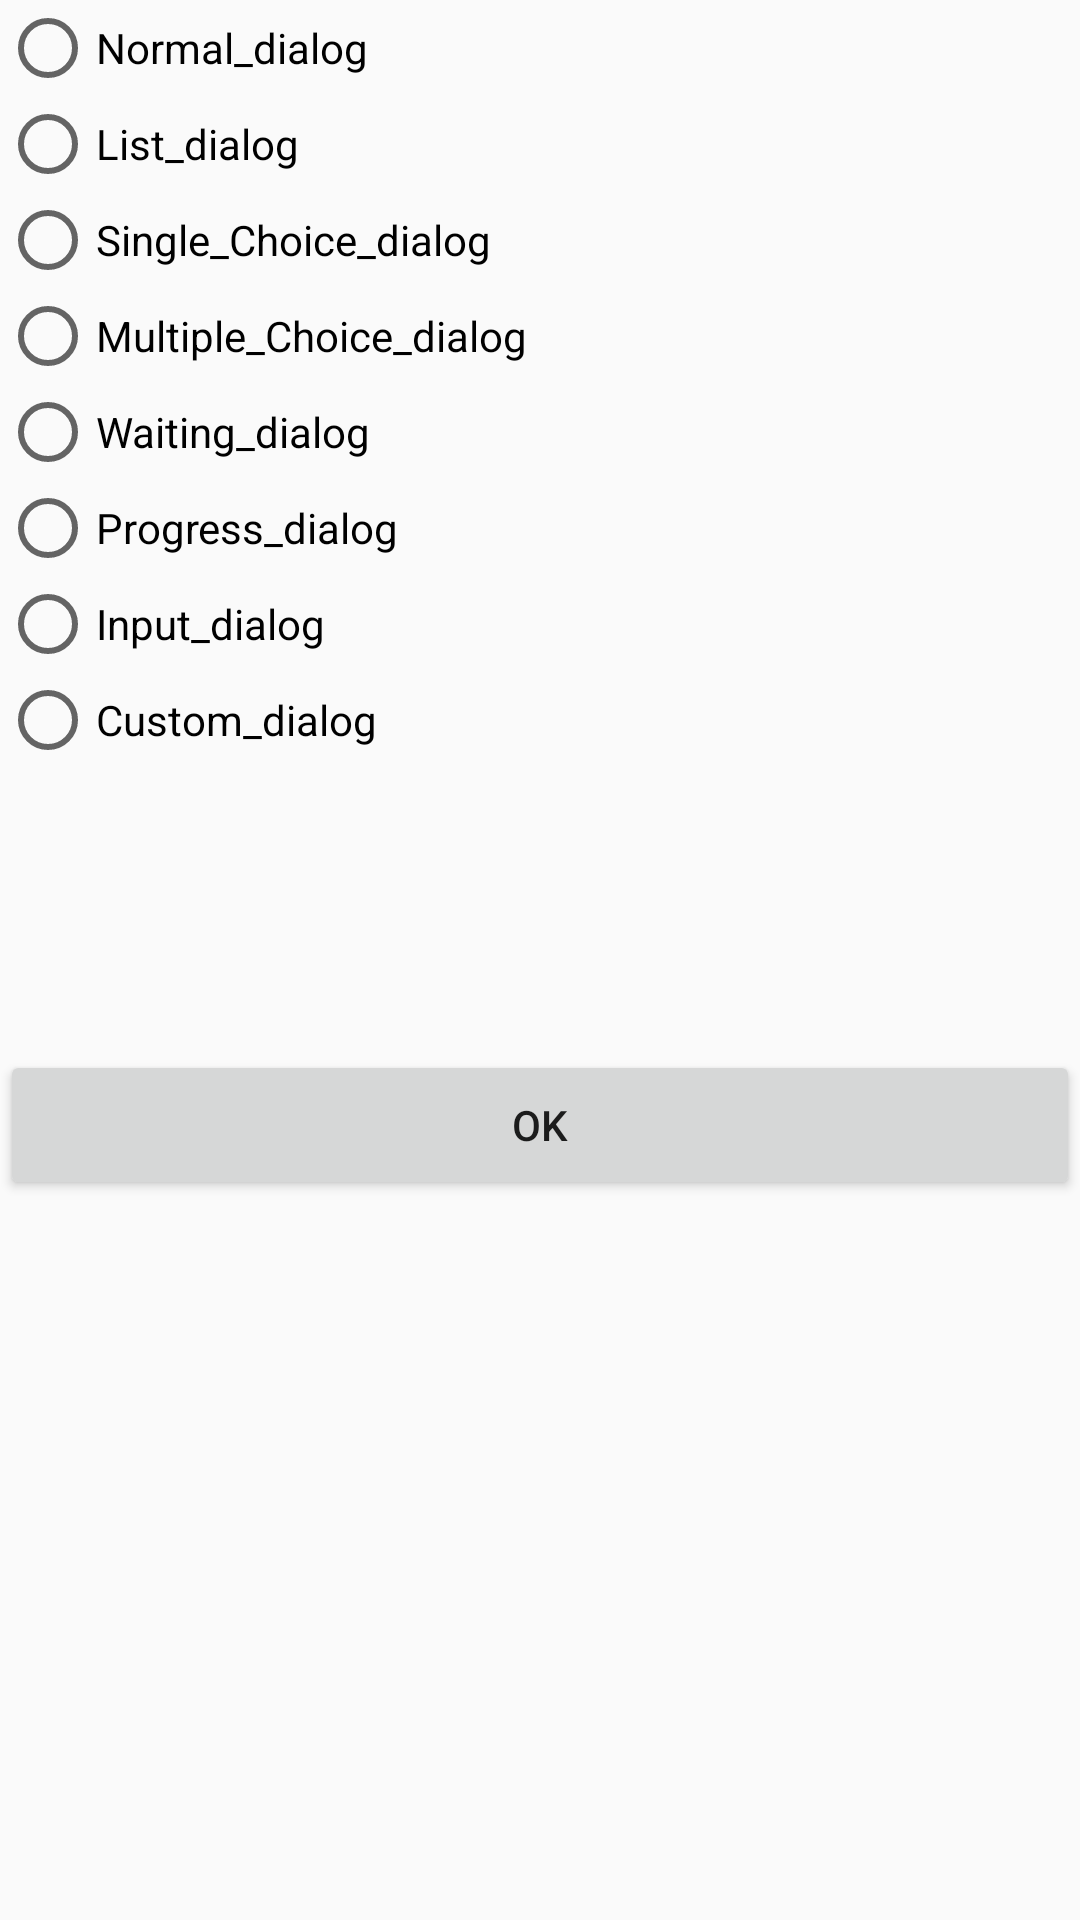

Write the Android layout XML for this screen, with the resource values it uses.
<!-- AndroidManifest.xml: application theme AppTheme -->
<!-- res/layout/activity_dialog.xml -->
<?xml version="1.0" encoding="utf-8"?>
<LinearLayout xmlns:android="http://schemas.android.com/apk/res/android"
    android:orientation="vertical"
    android:layout_width="match_parent"
    android:layout_height="match_parent">

    <RadioGroup
        android:id="@+id/rdg"
        android:layout_width="match_parent"
        android:layout_height="350dp">

        <RadioButton
            android:id="@+id/rb1"
            android:layout_width="match_parent"
            android:layout_height="wrap_content"
            android:layout_gravity="center"
            android:gravity="left|center_vertical"
            android:text="Normal_dialog"/>
        <RadioButton
            android:id="@+id/rb2"
            android:layout_width="match_parent"
            android:layout_height="wrap_content"
            android:layout_gravity="center"
            android:gravity="left|center_vertical"
            android:text="List_dialog"/>
        <RadioButton
            android:id="@+id/rb3"
            android:layout_width="match_parent"
            android:layout_height="wrap_content"
            android:layout_gravity="center"
            android:gravity="left|center_vertical"
            android:text="Single_Choice_dialog"/>
        <RadioButton
            android:id="@+id/rb4"
            android:layout_width="match_parent"
            android:layout_height="wrap_content"
            android:layout_gravity="center"
            android:gravity="left|center_vertical"
            android:text="Multiple_Choice_dialog"/>
        <RadioButton
            android:id="@+id/rb5"
            android:layout_width="match_parent"
            android:layout_height="wrap_content"
            android:layout_gravity="center"
            android:gravity="left|center_vertical"
            android:text="Waiting_dialog"/>
        <RadioButton
            android:id="@+id/rb6"
            android:layout_width="match_parent"
            android:layout_height="wrap_content"
            android:layout_gravity="center"
            android:gravity="left|center_vertical"
            android:text="Progress_dialog"/>
        <RadioButton
            android:id="@+id/rb7"
            android:layout_width="match_parent"
            android:layout_height="wrap_content"
            android:layout_gravity="center"
            android:gravity="left|center_vertical"
            android:text="Input_dialog"/>
        <RadioButton
            android:id="@+id/rb8"
            android:layout_width="match_parent"
            android:layout_height="wrap_content"
            android:layout_gravity="center"
            android:gravity="left|center_vertical"
            android:text="Custom_dialog"/>
    </RadioGroup>

    <Button
        android:id="@+id/dialog_ok"
        android:layout_width="match_parent"
        android:layout_height="50dp"
        android:gravity="center"
        android:text="OK"/>
    />





</LinearLayout>
<!-- resources referenced by this layout -->
<resources>
  <style name="AppTheme" parent="Theme.AppCompat.Light.NoActionBar">
          
          <item name="colorPrimary">@color/colorPrimary</item>
          <item name="colorPrimaryDark">@color/colorPrimaryDark</item>
          <item name="colorAccent">@color/colorAccent</item>
      </style>
  <!-- not gathered from this repository: default colours our renderer supplied (Android Studio template values) -->
  <color name="colorPrimary">#FF6200EE</color>
  <color name="colorPrimaryDark">#FF3700B3</color>
  <color name="colorAccent">#FF03DAC5</color>
</resources>
